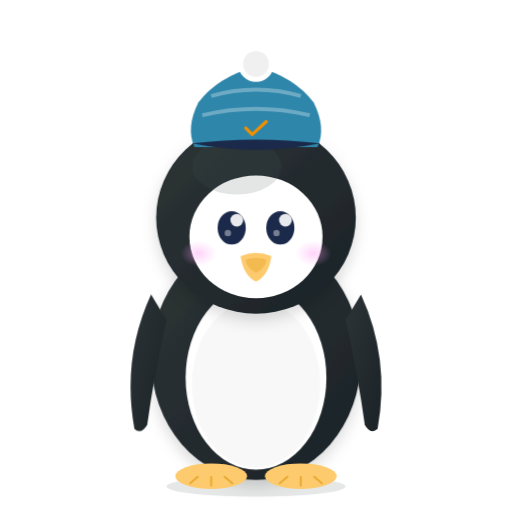
t = 0.00 s
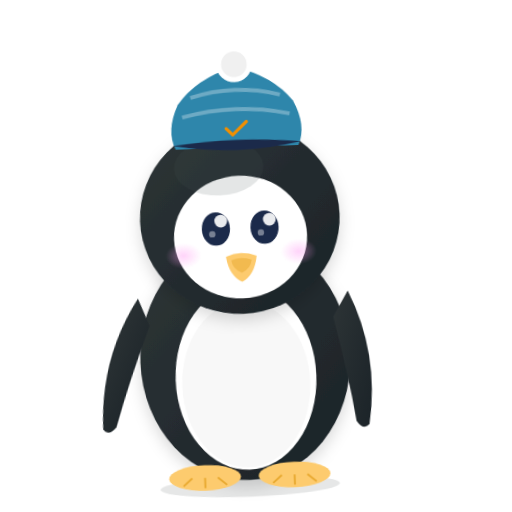
t = 0.75 s
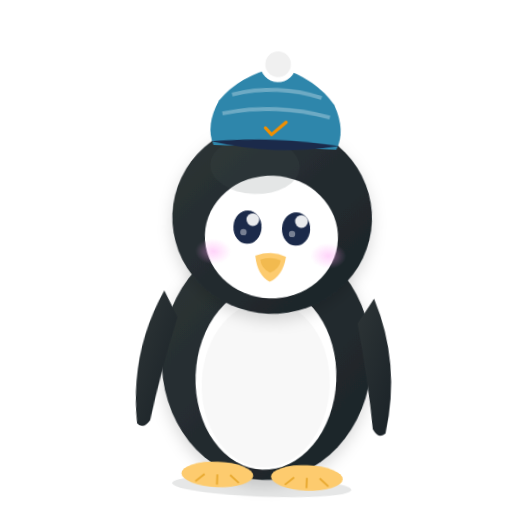
t = 1.25 s
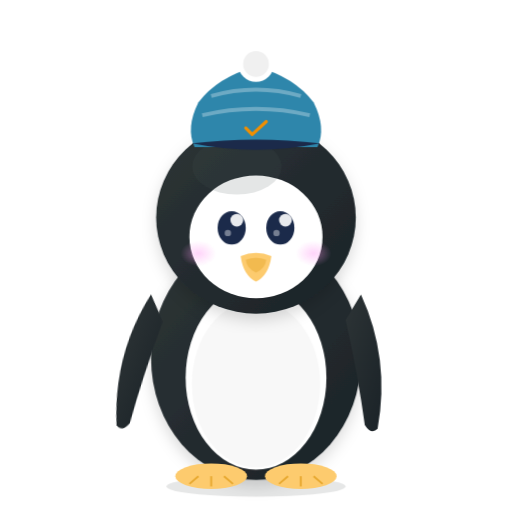
t = 2.00 s
t = 2.75 s: frame unchanged from t = 1.25 s, image omitted
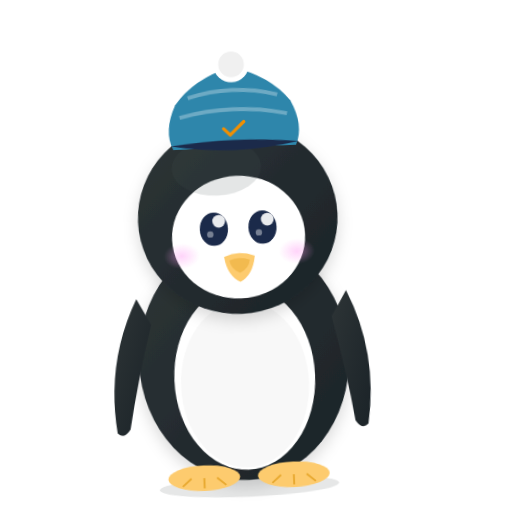
t = 3.30 s

The animated SVG that drew these frames (rendered in a browser with its animation timeline set to each time). Animation: 3 CSS @keyframes rules; one cycle of 4.00 s, repeats indefinitely.

<svg xmlns="http://www.w3.org/2000/svg" viewBox="0 0 400 400" width="400" height="400">
  <!-- Chal: Penguin — Cool, teamwork, family-oriented -->
  <defs>
    <linearGradient id="penBody" x1="0%" y1="0%" x2="100%" y2="100%">
      <stop offset="0%" stop-color="#2D3436"/>
      <stop offset="100%" stop-color="#1B2328"/>
    </linearGradient>
    <radialGradient id="penCheek" cx="50%" cy="50%" r="50%">
      <stop offset="0%" stop-color="#FF9FF3" stop-opacity="0.45"/>
      <stop offset="100%" stop-color="#FF9FF3" stop-opacity="0"/>
    </radialGradient>
    <filter id="penShadow">
      <feDropShadow dx="0" dy="5" stdDeviation="6" flood-color="#0D1215" flood-opacity="0.15"/>
    </filter>
    <style>
      @keyframes waddle {
        0%, 100% { transform: translateX(0) rotate(0deg); }
        25% { transform: translateX(-5px) rotate(-3deg); }
        75% { transform: translateX(5px) rotate(3deg); }
      }
      @keyframes flipperWave {
        0%, 100% { transform: rotate(0deg); }
        50% { transform: rotate(10deg); }
      }
      @keyframes blink {
        0%, 90%, 100% { transform: scaleY(1); }
        95% { transform: scaleY(0.1); }
      }
      #penguin-all {
        animation: waddle 2s ease-in-out infinite alternate;
        transform-origin: center bottom;
      }
      #left-flipper {
        animation: flipperWave 1.5s ease-in-out infinite alternate;
        transform-origin: 118px 230px; /* Approximate pivot point */
      }
      #right-flipper {
        animation: flipperWave 1.5s ease-in-out infinite alternate reverse;
        transform-origin: 282px 230px; /* Approximate pivot point */
      }
      .penguin-eye-pupil {
        animation: blink 4s infinite;
        transform-origin: center;
      }
    </style>
  </defs>

  <g id="penguin-all">
    <!-- Shadow -->
    <ellipse cx="200" cy="380" rx="70" ry="8" fill="#0D1215" opacity="0.1"/>

    <!-- Body -->
    <ellipse cx="200" cy="280" rx="82" ry="95" fill="url(#penBody)" filter="url(#penShadow)"/>

    <!-- White belly -->
    <ellipse cx="200" cy="295" rx="55" ry="72" fill="white"/>
    <ellipse cx="200" cy="300" rx="50" ry="65" fill="#F8F8F8"/>

    <!-- Flippers -->
    <g id="left-flipper">
      <path d="M118 230 Q95 280 105 335 Q110 340 115 332 Q120 295 130 250" fill="url(#penBody)"/>
    </g>
    <g id="right-flipper">
      <path d="M282 230 Q305 280 295 335 Q290 340 285 332 Q280 295 270 250" fill="url(#penBody)"/>
    </g>

    <!-- Feet (orange!) -->
    <ellipse cx="165" cy="372" rx="28" ry="10" fill="#FDCB6E"/>
    <ellipse cx="235" cy="372" rx="28" ry="10" fill="#FDCB6E"/>
    <!-- Toe lines -->
    <g stroke="#E8A930" stroke-width="1.5" fill="none">
      <path d="M155 372 L148 378"/>
      <path d="M165 372 L165 380"/>
      <path d="M175 372 L182 378"/>
      <path d="M225 372 L218 378"/>
      <path d="M235 372 L235 380"/>
      <path d="M245 372 L252 378"/>
    </g>

    <!-- Head -->
    <ellipse cx="200" cy="170" rx="78" ry="75" fill="url(#penBody)" filter="url(#penShadow)"/>

    <!-- White face patch -->
    <ellipse cx="200" cy="185" rx="52" ry="48" fill="white"/>

    <!-- Head highlight -->
    <ellipse cx="185" cy="130" rx="35" ry="22" fill="#4A5459" opacity="0.15"/>

    <!-- Eyes -->
    <ellipse cx="178" cy="175" rx="18" ry="20" fill="white"/>
    <ellipse cx="222" cy="175" rx="18" ry="20" fill="white"/>
    <g class="penguin-eye-pupil">
      <ellipse cx="181" cy="178" rx="11" ry="13" fill="#1B2A4A"/>
    </g>
    <g class="penguin-eye-pupil">
      <ellipse cx="219" cy="178" rx="11" ry="13" fill="#1B2A4A"/>
    </g>
    <!-- Eye highlights -->
    <circle cx="185" cy="172" r="5" fill="white" opacity="0.9"/>
    <circle cx="223" cy="172" r="5" fill="white" opacity="0.9"/>
    <circle cx="178" cy="182" r="2.5" fill="white" opacity="0.4"/>
    <circle cx="216" cy="182" r="2.5" fill="white" opacity="0.4"/>

    <!-- Beak (orange, round) -->
    <path d="M188 200 Q200 195 212 200 Q210 215 200 220 Q190 215 188 200 Z" fill="#FDCB6E"/>
    <path d="M192 203 Q200 200 208 203 Q207 210 200 213 Q193 210 192 203 Z" fill="#E8A930" opacity="0.5"/>

    <!-- Cheek blush -->
    <ellipse cx="155" cy="198" rx="14" ry="10" fill="url(#penCheek)"/>
    <ellipse cx="245" cy="198" rx="14" ry="10" fill="url(#penCheek)"/>

    <!-- Challey winter hat -->
    <g transform="translate(200, 100)">
      <!-- Hat body -->
      <path d="M-48,15 Q-55,0 -45,-20 Q-30,-40 0,-48 Q30,-40 45,-20 Q55,0 48,15 Z" fill="#2E86AB"/>
      <!-- Hat band -->
      <path d="M-50,12 Q0,22 50,12 Q0,6 -50,12 Z" fill="#1B2A4A"/>
      <!-- Hat stripes -->
      <path d="M-42,-10 Q0,-20 42,-10" fill="none" stroke="white" stroke-width="3" opacity="0.3"/>
      <path d="M-35,-25 Q0,-35 35,-25" fill="none" stroke="white" stroke-width="3" opacity="0.3"/>
      <!-- Pom pom -->
      <circle cx="0" cy="-50" r="14" fill="white"/>
      <circle cx="0" cy="-50" r="10" fill="#F0F0F0"/>
      <!-- Checkmark on hat -->
      <path d="M-8,0 L-3,5 L8,-5" fill="none" stroke="#F18F01" stroke-width="2.5" stroke-linecap="round" stroke-linejoin="round"/>
    </g>
  </g>
</svg>